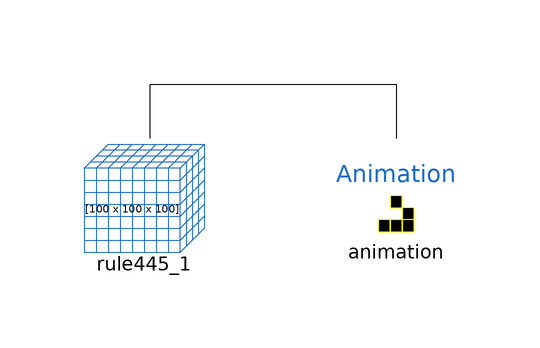

The component connection diagram of the Modelica model below, drawn from its own Placement and Line annotations.

model Rule445_Anim
          Rule445 rule445_1
            annotation (Placement(transformation(extent={{-40,-20},{-20,0}})));
          Components.Animation animation(
            WindowX=100,
            WindowY=100,
            WindowZ=100,
            redeclare function SetDisplayFunction = Display445,
            name="Clouds")
            annotation (Placement(transformation(extent={{2,-20},{22,0}})));
        equation
          connect(rule445_1.Space, animation.Space)
            annotation (Line(points={{-29,1},{-29,10},{12,10},{12,1}}, color={0,0,0}));
          annotation (Icon(coordinateSystem(preserveAspectRatio=false)), Diagram(
                coordinateSystem(preserveAspectRatio=false)),
            Documentation(info="<html>
<p>Model that includes a Rule445 model and an Animation model.</p>
</html>"));
        end Rule445_Anim;